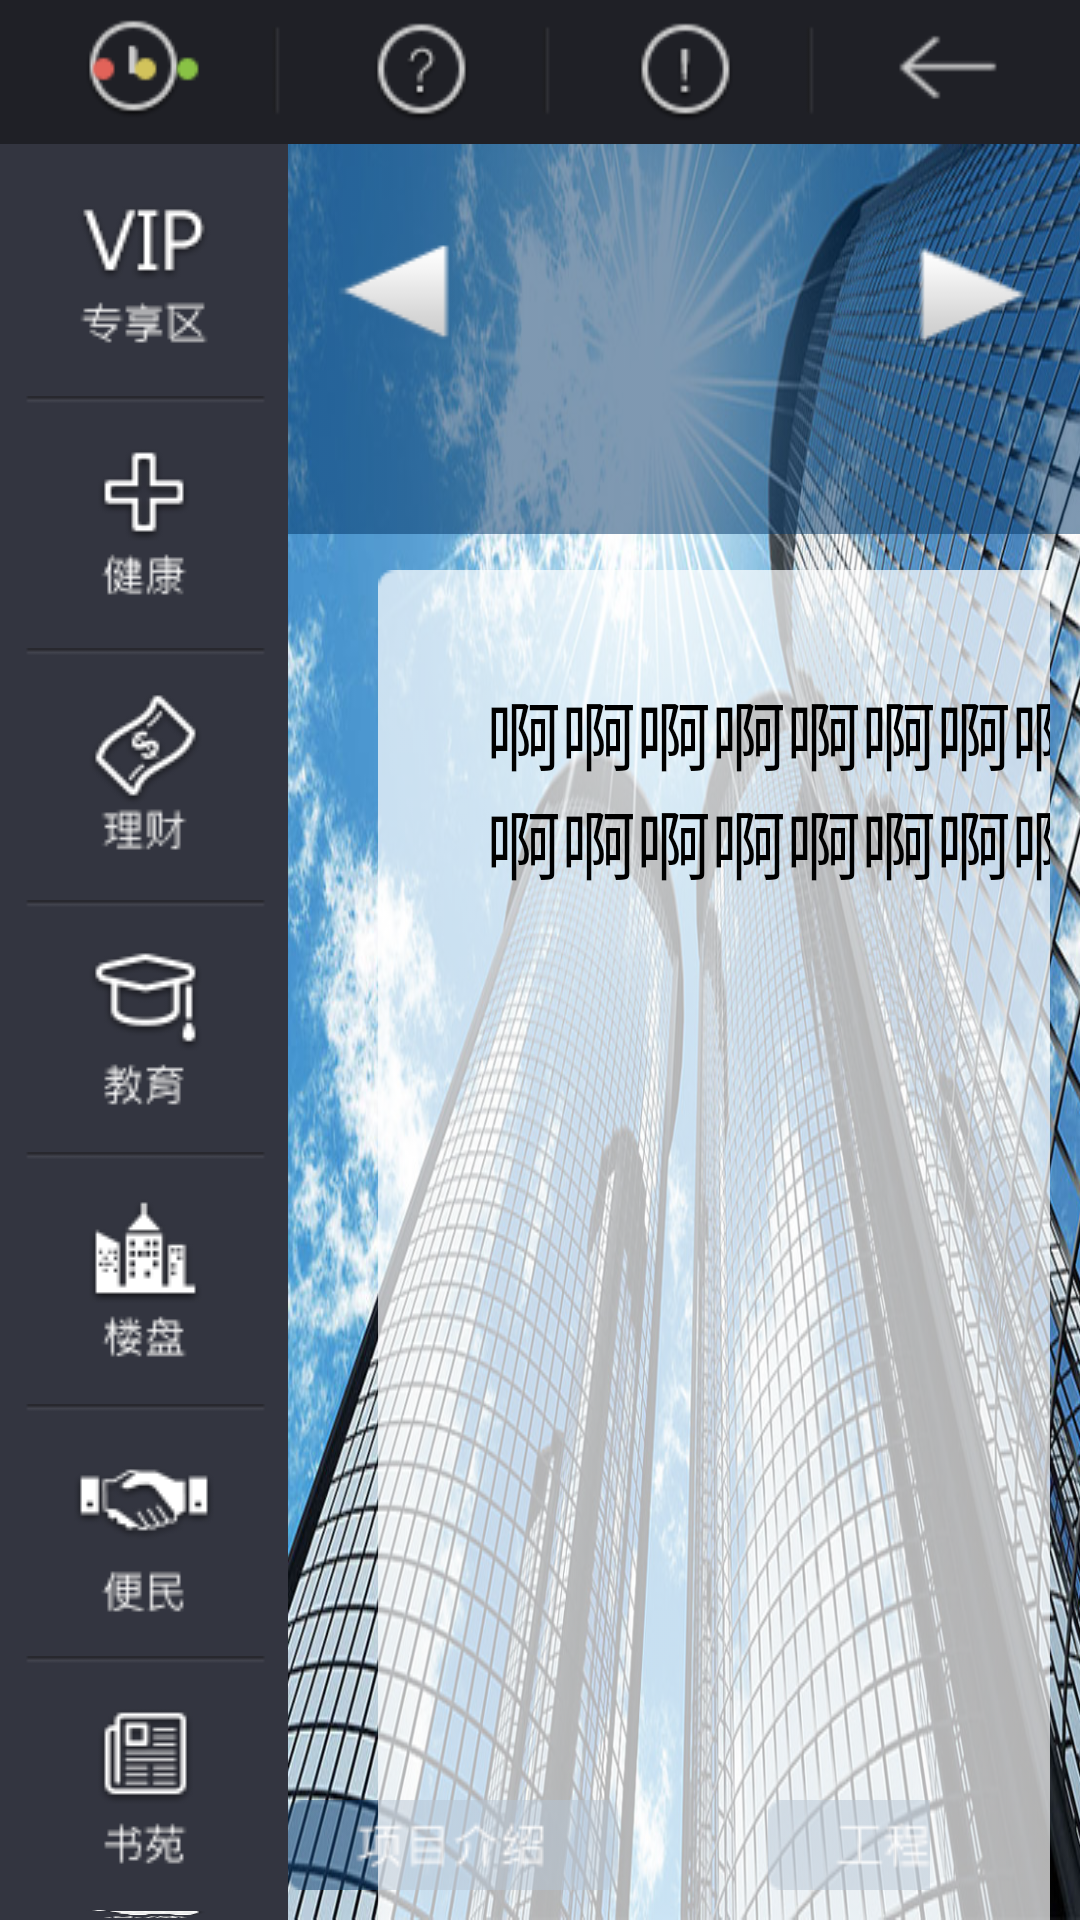

Here is an Android app screen rendered from its layout file. Give the layout XML and the strings, colors and styles it references.
<!-- AndroidManifest.xml: fallback theme Theme.MaterialComponents.DayNight.NoActionBar -->
<!-- res/layout/building_scenery_activity.xml -->
<?xml version="1.0" encoding="utf-8"?>

<LinearLayout xmlns:android="http://schemas.android.com/apk/res/android"
    xmlns:tools="http://schemas.android.com/tools"
    android:layout_width="match_parent"
    android:layout_height="match_parent"
    android:background="@color/background"
    android:orientation="vertical" >

    

    <include
        android:id="@+id/includeHead"
        android:layout_width="match_parent"
        android:layout_height="48dp"
        layout="@layout/model_title_toolbar" />

    

    <LinearLayout
        android:layout_width="match_parent"
        android:layout_height="match_parent" >

        <include
            android:id="@+id/includeLeft"
            android:layout_width="96dp"
            android:layout_height="match_parent"
            layout="@layout/model_left_toolbar" />

        <RelativeLayout
            android:layout_width="match_parent"
            android:layout_height="match_parent"
            android:gravity="center" >

            <RelativeLayout
                android:layout_width="810dp"
                android:layout_height="630dp" >

                <ImageView
                    android:id="@+id/ivLargeImage"
                    android:layout_width="match_parent"
                    android:layout_height="match_parent"
                    android:background="@drawable/_building_scenery_large_image_01"
                    android:contentDescription="@string/app_name" />

                <RelativeLayout
                    android:layout_width="match_parent"
                    android:layout_height="130dp"
                    android:background="@drawable/building_scenery_cover"
                    android:gravity="center" >

                    <Button
                        android:id="@+id/btnLeft"
                        android:layout_width="wrap_content"
                        android:layout_height="wrap_content"
                        android:background="@drawable/building_scenery_sign_left_btn" />

                    <Button
                        android:id="@+id/btnRight"
                        android:layout_width="wrap_content"
                        android:layout_height="wrap_content"
                        android:layout_alignParentRight="true"
                        android:background="@drawable/building_scenery_sign_right_btn" />

                    <HorizontalScrollView
                        android:id="@+id/scrollView"
                        android:layout_width="fill_parent"
                        android:layout_height="120dp"
                        android:layout_toLeftOf="@id/btnRight"
                        android:layout_toRightOf="@id/btnLeft"
                        android:scrollbars="none" >

                        <LinearLayout
                            android:layout_width="wrap_content"
                            android:layout_height="wrap_content"
                            android:orientation="horizontal" >

                            <GridView
                                android:id="@+id/gridView"
                                android:layout_width="wrap_content"
                                android:layout_height="fill_parent"
                                android:verticalSpacing="10dp" />
                        </LinearLayout>
                    </HorizontalScrollView>
                </RelativeLayout>

                <LinearLayout
                    android:layout_width="wrap_content"
                    android:layout_height="wrap_content"
                    android:layout_alignParentBottom="true"
                    android:layout_alignParentRight="true"
                    android:paddingBottom="10dp"
                    android:paddingRight="50dp" >

                    <Button
                        android:id="@+id/btnProject"
                        android:layout_width="110dp"
                        android:layout_height="30dp"
                        android:layout_marginRight="50dp"
                        android:background="@drawable/building_scenery_project_btn" />

                    <Button
                        android:id="@+id/btnEngineering"
                        android:layout_width="110dp"
                        android:layout_height="30dp"
                        android:background="@drawable/building_scenery_engineering_btn" />
                </LinearLayout>

                <LinearLayout
                    android:id="@+id/llIntro"
                    android:layout_width="wrap_content"
                    android:layout_height="wrap_content"
                    android:paddingLeft="30dp"
                    android:paddingRight="10dp"
                    android:layout_alignParentBottom="true"
                    android:layout_centerHorizontal="true"
                    android:orientation="horizontal"
                    android:visibility="visible" >

                    <ScrollView
                        android:layout_width="750dp"
                        android:layout_height="wrap_content"
                        android:background="@drawable/building_scenery_intro" >

                        <TextView
                            android:id="@+id/tvIntro"
                            android:layout_width="wrap_content"
                            android:layout_height="wrap_content"
                            android:padding="36dp"
                            android:text="啊啊啊啊啊啊啊啊啊啊啊啊啊啊啊啊啊啊啊啊啊啊啊啊啊啊啊啊啊啊啊啊啊啊啊啊啊"
                            android:textColor="@color/font_black"
                            android:textSize="25sp" />
                    </ScrollView>

                    <Button
                        android:id="@+id/btnHide"
                        android:layout_width="wrap_content"
                        android:layout_height="wrap_content"
                        android:background="@drawable/building_scenery_sign_down" />
                </LinearLayout>
            </RelativeLayout>
        </RelativeLayout>
    </LinearLayout>

</LinearLayout>
<!-- res/layout/model_title_toolbar.xml (included above) -->
<?xml version="1.0" encoding="utf-8"?>

<RelativeLayout xmlns:android="http://schemas.android.com/apk/res/android"
    xmlns:tools="http://schemas.android.com/tools"
    android:layout_width="match_parent"
    android:layout_height="48dp"
    android:background="@color/main_title_bg" >

    <Button
        android:id="@+id/btnHome"
        android:layout_width="wrap_content"
        android:layout_height="wrap_content"
        android:background="@drawable/main_title_home_btn" />

    <TextView
        android:id="@+id/tvModelTitle"
        android:layout_width="wrap_content"
        android:layout_height="wrap_content"
        android:layout_centerVertical="true"
        android:layout_toRightOf="@id/btnHome"
        android:paddingLeft="60dp"
        android:textColor="@color/font_white"
        android:textSize="28sp" />

    <LinearLayout
        android:layout_width="wrap_content"
        android:layout_height="fill_parent"
        android:layout_alignParentRight="true" >

        <Button
            android:id="@+id/btnHistory"
            android:layout_width="wrap_content"
            android:layout_height="wrap_content"
            android:background="@drawable/main_title_history_btn" />

        <Button
            android:id="@+id/btnHelp"
            android:layout_width="wrap_content"
            android:layout_height="wrap_content"
            android:background="@drawable/main_title_help_btn" />

        <Button
            android:id="@+id/btnAbout"
            android:layout_width="wrap_content"
            android:layout_height="wrap_content"
            android:background="@drawable/main_title_about_btn" />

        <Button
            android:id="@+id/btnBack"
            android:layout_width="wrap_content"
            android:layout_height="wrap_content"
            android:background="@drawable/main_title_back_btn" />
    </LinearLayout>

</RelativeLayout>
<!-- res/layout/model_left_toolbar.xml (included above) -->
<?xml version="1.0" encoding="utf-8"?>

<LinearLayout xmlns:android="http://schemas.android.com/apk/res/android"
    xmlns:tools="http://schemas.android.com/tools"
    android:layout_width="96dp"
    android:layout_height="match_parent"
    android:background="@color/vip_left_bar_bg"
    android:orientation="vertical" >

    <Button
        android:id="@+id/btnVip"
        android:layout_width="wrap_content"
        android:layout_height="wrap_content"
        android:background="@drawable/vip_vip_btn" />

    <Button
        android:id="@+id/btnHealth"
        android:layout_width="wrap_content"
        android:layout_height="wrap_content"
        android:background="@drawable/vip_health_btn" />

    <Button
        android:id="@+id/btnFinalcing"
        android:layout_width="wrap_content"
        android:layout_height="wrap_content"
        android:background="@drawable/vip_finalcing_btn" />

    <Button
        android:id="@+id/btnEducation"
        android:layout_width="wrap_content"
        android:layout_height="wrap_content"
        android:background="@drawable/vip_education_btn" />

    <Button
        android:id="@+id/btnBuilding"
        android:layout_width="wrap_content"
        android:layout_height="wrap_content"
        android:background="@drawable/vip_building_btn" />

    <Button
        android:id="@+id/btnFacilitate"
        android:layout_width="wrap_content"
        android:layout_height="wrap_content"
        android:background="@drawable/vip_facilitate_btn" />

    <Button
        android:id="@+id/btnBook"
        android:layout_width="wrap_content"
        android:layout_height="wrap_content"
        android:background="@drawable/vip_book_btn" />

    <Button
        android:id="@+id/btnMall"
        android:layout_width="wrap_content"
        android:layout_height="wrap_content"
        android:background="@drawable/vip_mall_btn" />

</LinearLayout>
<!-- resources referenced by this layout -->
<resources>
  <color name="background">#f7f7f7</color>
  <color name="font_black">#000000</color>
  <color name="font_white">#ffffff</color>
  <color name="main_title_bg">#1f2026</color>
  <color name="vip_left_bar_bg">#333540</color>
  <!-- drawable main_title_about_btn (drawable) -->
  <?xml version="1.0" encoding="utf-8"?>
  
  <selector xmlns:android="http://schemas.android.com/apk/res/android">
    <item android:state_focused="true"  android:drawable="@drawable/main_title_about_click" />
    <item android:state_pressed="true"  android:drawable="@drawable/main_title_about_click" />
    <item android:drawable="@drawable/main_title_about" />   
  </selector>
  <!-- drawable main_title_back_btn (drawable) -->
  <?xml version="1.0" encoding="utf-8"?>
  
  <selector xmlns:android="http://schemas.android.com/apk/res/android">
    <item android:state_focused="true"  android:drawable="@drawable/main_title_back_click" />
    <item android:state_pressed="true"  android:drawable="@drawable/main_title_back_click" />
    <item android:drawable="@drawable/main_title_back" />   
  </selector>
  <!-- drawable main_title_help_btn (drawable) -->
  <?xml version="1.0" encoding="utf-8"?>
  
  <selector xmlns:android="http://schemas.android.com/apk/res/android">
    <item android:state_focused="true"  android:drawable="@drawable/main_title_help_click" />
    <item android:state_pressed="true"  android:drawable="@drawable/main_title_help_click" />
    <item android:drawable="@drawable/main_title_help" />   
  </selector>
  <!-- drawable main_title_history_btn (drawable) -->
  <?xml version="1.0" encoding="utf-8"?>
  
  <selector xmlns:android="http://schemas.android.com/apk/res/android">
    <item android:state_focused="true"  android:drawable="@drawable/main_titile_history_click" />
    <item android:state_pressed="true"  android:drawable="@drawable/main_titile_history_click" />
    <item android:drawable="@drawable/main_titile_history" />   
  </selector>
  <!-- drawable main_title_home_btn (drawable) -->
  <?xml version="1.0" encoding="utf-8"?>
  
  <selector xmlns:android="http://schemas.android.com/apk/res/android">
    <item android:state_focused="true"  android:drawable="@drawable/main_title_home_click" />
    <item android:state_pressed="true"  android:drawable="@drawable/main_title_home_click" />
    <item android:drawable="@drawable/main_title_home" />   
  </selector>
  <!-- drawable vip_book_btn (drawable) -->
  <?xml version="1.0" encoding="utf-8"?>
  
  <selector xmlns:android="http://schemas.android.com/apk/res/android">
    <item android:state_focused="true"  android:drawable="@drawable/vip_book_click" />
    <item android:state_pressed="true"  android:drawable="@drawable/vip_book_click" />
    <item android:state_enabled="false"  android:drawable="@drawable/vip_book_click" />
    <item android:drawable="@drawable/vip_book" />   
  </selector>
  <!-- drawable vip_mall_btn (drawable) -->
  <?xml version="1.0" encoding="utf-8"?>
  
  <selector xmlns:android="http://schemas.android.com/apk/res/android">
    <item android:state_focused="true"  android:drawable="@drawable/vip_mall_click" />
    <item android:state_pressed="true"  android:drawable="@drawable/vip_mall_click" />
    <item android:state_enabled="false"  android:drawable="@drawable/vip_mall_click" />
    <item android:drawable="@drawable/vip_mall" />   
  </selector>
  <!-- drawable vip_vip_btn (drawable) -->
  <?xml version="1.0" encoding="utf-8"?>
  
  <selector xmlns:android="http://schemas.android.com/apk/res/android">
    <item android:state_focused="true"  android:drawable="@drawable/vip_vip_click" />
    <item android:state_pressed="true"  android:drawable="@drawable/vip_vip_click" />
    <item android:state_enabled="false"  android:drawable="@drawable/vip_vip_click" />
    <item android:drawable="@drawable/vip_vip" />   
  </selector>
  <string name="app_name">资源家</string>
</resources>
